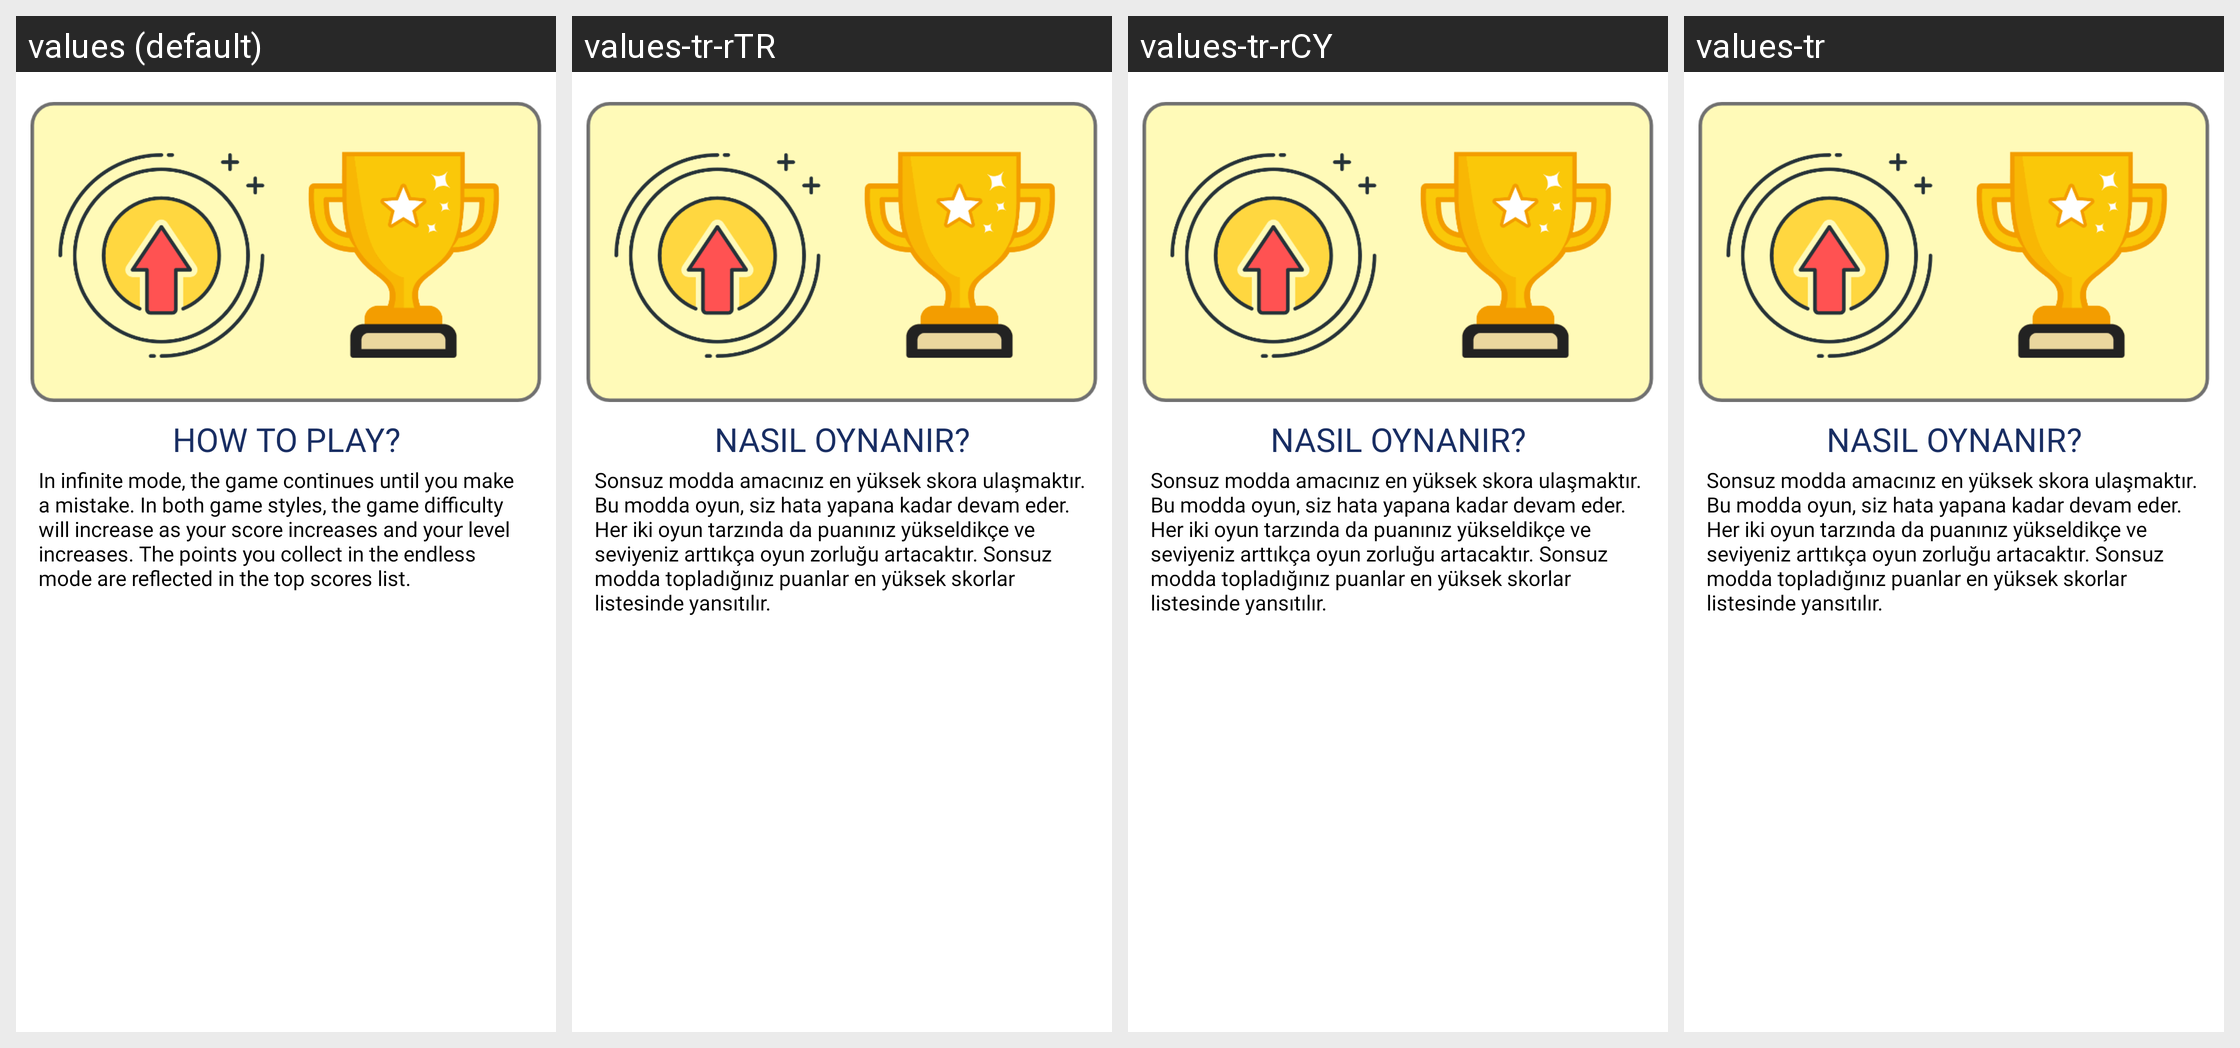

The Android screen above is rendered under several locales of the same app. Produce the string resources it draws, with the default and per-locale values.
Android screen res/layout/layout_seviye3_bilgilendirme_5.xml rendered under 4 locales, left to right: values (default), values-tr-rTR, values-tr-rCY, values-tr. Device: Nexus 5 (rendered at 1080×1920; each locale shown at half size, 540×960, under a caption strip naming it); theme Theme.Mathmaster.
Other locales in the repository, not shown: values-de-rDE, values-es-rES, values-fr-rFR.
Strings drawn on this screen, with the default value and each locale's value (text and hints the layout hard-codes, and strings that could not be matched under every locale, appear in the picture but are not listed):

nasil_oynanir
  values: HOW TO PLAY?
  values-tr-rTR: NASIL OYNANIR?
  values-tr-rCY: NASIL OYNANIR?
  values-tr: NASIL OYNANIR?

nasil_oynanir_seviyeuc_5
  values: In infinite mode, the game continues until you make a mistake. In both game styles, the game difficulty will increase as your score increases and your level increases. The points you collect in the endless mode are reflected in the top scores list.
  values-tr-rTR: Sonsuz modda amacınız en yüksek skora ulaşmaktır. Bu modda oyun, siz hata yapana kadar devam eder. Her iki oyun tarzında da puanınız yükseldikçe ve seviyeniz arttıkça oyun zorluğu artacaktır. Sonsuz modda topladığınız puanlar en yüksek skorlar listesinde yansıtılır.
  values-tr-rCY: Sonsuz modda amacınız en yüksek skora ulaşmaktır. Bu modda oyun, siz hata yapana kadar devam eder. Her iki oyun tarzında da puanınız yükseldikçe ve seviyeniz arttıkça oyun zorluğu artacaktır. Sonsuz modda topladığınız puanlar en yüksek skorlar listesinde yansıtılır.
  values-tr: Sonsuz modda amacınız en yüksek skora ulaşmaktır. Bu modda oyun, siz hata yapana kadar devam eder. Her iki oyun tarzında da puanınız yükseldikçe ve seviyeniz arttıkça oyun zorluğu artacaktır. Sonsuz modda topladığınız puanlar en yüksek skorlar listesinde yansıtılır.
